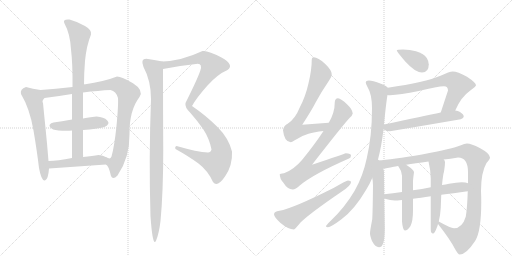
t = 0.00 s
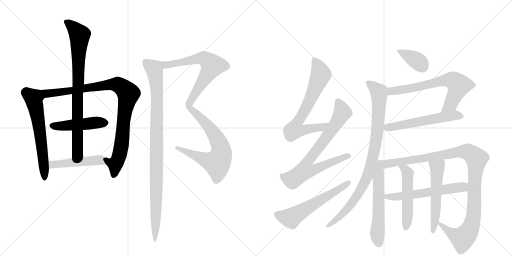
t = 3.12 s
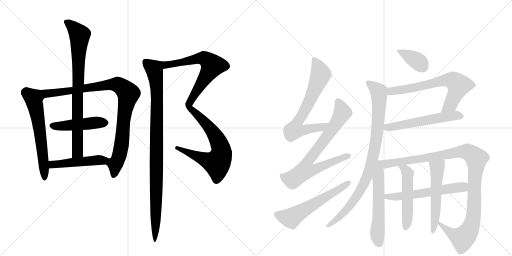
t = 6.24 s
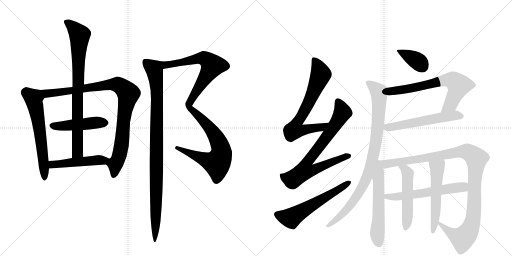
t = 9.36 s
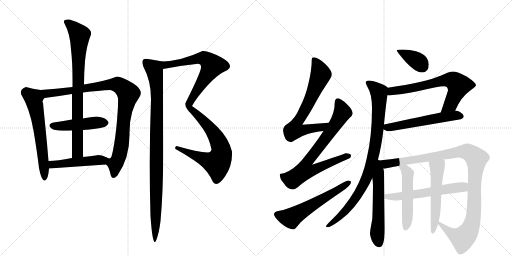
t = 12.47 s
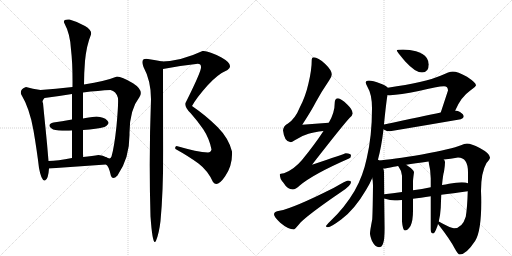
t = 15.59 s

The animated SVG that drew these frames (rendered in a browser with its animation timeline set to each time). Animation: 19 CSS @keyframes rules; one cycle of 15.59 s.

<svg version="1.1" viewBox="0 0 2048 1024" xmlns="http://www.w3.org/2000/svg">
  <g stroke="lightgray" stroke-dasharray="1,1" stroke-width="1" transform="scale(4, 4)">
    <line x1="0" y1="0" x2="256" y2="256"></line>
    <line x1="256" y1="0" x2="0" y2="256"></line>
    <line x1="128" y1="0" x2="128" y2="256"></line>
    <line x1="0" y1="128" x2="256" y2="128"></line>
    <line x1="256" y1="0" x2="512" y2="256"></line>
    <line x1="512" y1="0" x2="256" y2="256"></line>
    <line x1="384" y1="0" x2="384" y2="256"></line>
    <line x1="256" y1="128" x2="512" y2="128"></line>
  </g>
<g transform="scale(1, -1) translate(0, -850)">
   <style type="text/css">
    @keyframes keyframes0 {
      from {
       stroke: black;
       stroke-dashoffset: 620;
       stroke-width: 128;
       }
       67% {
       animation-timing-function: step-end;
       stroke: black;
       stroke-dashoffset: 0;
       stroke-width: 128;
       }
       to {
       stroke: black;
       stroke-width: 1024;
       }
       }
       #make-me-a-hanzi-animation-0 {
         animation: keyframes0 0.754557s both;
         animation-delay: 0.000000s;
         animation-timing-function: linear;
       }
    @keyframes keyframes1 {
      from {
       stroke: black;
       stroke-dashoffset: 949;
       stroke-width: 128;
       }
       76% {
       animation-timing-function: step-end;
       stroke: black;
       stroke-dashoffset: 0;
       stroke-width: 128;
       }
       to {
       stroke: black;
       stroke-width: 1024;
       }
       }
       #make-me-a-hanzi-animation-1 {
         animation: keyframes1 1.022298s both;
         animation-delay: 0.754557s;
         animation-timing-function: linear;
       }
    @keyframes keyframes2 {
      from {
       stroke: black;
       stroke-dashoffset: 464;
       stroke-width: 128;
       }
       60% {
       animation-timing-function: step-end;
       stroke: black;
       stroke-dashoffset: 0;
       stroke-width: 128;
       }
       to {
       stroke: black;
       stroke-width: 1024;
       }
       }
       #make-me-a-hanzi-animation-2 {
         animation: keyframes2 0.627604s both;
         animation-delay: 1.776855s;
         animation-timing-function: linear;
       }
    @keyframes keyframes3 {
      from {
       stroke: black;
       stroke-dashoffset: 818;
       stroke-width: 128;
       }
       73% {
       animation-timing-function: step-end;
       stroke: black;
       stroke-dashoffset: 0;
       stroke-width: 128;
       }
       to {
       stroke: black;
       stroke-width: 1024;
       }
       }
       #make-me-a-hanzi-animation-3 {
         animation: keyframes3 0.915690s both;
         animation-delay: 2.404460s;
         animation-timing-function: linear;
       }
    @keyframes keyframes4 {
      from {
       stroke: black;
       stroke-dashoffset: 478;
       stroke-width: 128;
       }
       61% {
       animation-timing-function: step-end;
       stroke: black;
       stroke-dashoffset: 0;
       stroke-width: 128;
       }
       to {
       stroke: black;
       stroke-width: 1024;
       }
       }
       #make-me-a-hanzi-animation-4 {
         animation: keyframes4 0.638997s both;
         animation-delay: 3.320150s;
         animation-timing-function: linear;
       }
    @keyframes keyframes5 {
      from {
       stroke: black;
       stroke-dashoffset: 1097;
       stroke-width: 128;
       }
       78% {
       animation-timing-function: step-end;
       stroke: black;
       stroke-dashoffset: 0;
       stroke-width: 128;
       }
       to {
       stroke: black;
       stroke-width: 1024;
       }
       }
       #make-me-a-hanzi-animation-5 {
         animation: keyframes5 1.142741s both;
         animation-delay: 3.959147s;
         animation-timing-function: linear;
       }
    @keyframes keyframes6 {
      from {
       stroke: black;
       stroke-dashoffset: 986;
       stroke-width: 128;
       }
       76% {
       animation-timing-function: step-end;
       stroke: black;
       stroke-dashoffset: 0;
       stroke-width: 128;
       }
       to {
       stroke: black;
       stroke-width: 1024;
       }
       }
       #make-me-a-hanzi-animation-6 {
         animation: keyframes6 1.052409s both;
         animation-delay: 5.101888s;
         animation-timing-function: linear;
       }
    @keyframes keyframes7 {
      from {
       stroke: black;
       stroke-dashoffset: 699;
       stroke-width: 128;
       }
       69% {
       animation-timing-function: step-end;
       stroke: black;
       stroke-dashoffset: 0;
       stroke-width: 128;
       }
       to {
       stroke: black;
       stroke-width: 1024;
       }
       }
       #make-me-a-hanzi-animation-7 {
         animation: keyframes7 0.818848s both;
         animation-delay: 6.154297s;
         animation-timing-function: linear;
       }
    @keyframes keyframes8 {
      from {
       stroke: black;
       stroke-dashoffset: 768;
       stroke-width: 128;
       }
       71% {
       animation-timing-function: step-end;
       stroke: black;
       stroke-dashoffset: 0;
       stroke-width: 128;
       }
       to {
       stroke: black;
       stroke-width: 1024;
       }
       }
       #make-me-a-hanzi-animation-8 {
         animation: keyframes8 0.875000s both;
         animation-delay: 6.973145s;
         animation-timing-function: linear;
       }
    @keyframes keyframes9 {
      from {
       stroke: black;
       stroke-dashoffset: 586;
       stroke-width: 128;
       }
       66% {
       animation-timing-function: step-end;
       stroke: black;
       stroke-dashoffset: 0;
       stroke-width: 128;
       }
       to {
       stroke: black;
       stroke-width: 1024;
       }
       }
       #make-me-a-hanzi-animation-9 {
         animation: keyframes9 0.726888s both;
         animation-delay: 7.848145s;
         animation-timing-function: linear;
       }
    @keyframes keyframes10 {
      from {
       stroke: black;
       stroke-dashoffset: 375;
       stroke-width: 128;
       }
       55% {
       animation-timing-function: step-end;
       stroke: black;
       stroke-dashoffset: 0;
       stroke-width: 128;
       }
       to {
       stroke: black;
       stroke-width: 1024;
       }
       }
       #make-me-a-hanzi-animation-10 {
         animation: keyframes10 0.555176s both;
         animation-delay: 8.575033s;
         animation-timing-function: linear;
       }
    @keyframes keyframes11 {
      from {
       stroke: black;
       stroke-dashoffset: 674;
       stroke-width: 128;
       }
       69% {
       animation-timing-function: step-end;
       stroke: black;
       stroke-dashoffset: 0;
       stroke-width: 128;
       }
       to {
       stroke: black;
       stroke-width: 1024;
       }
       }
       #make-me-a-hanzi-animation-11 {
         animation: keyframes11 0.798503s both;
         animation-delay: 9.130208s;
         animation-timing-function: linear;
       }
    @keyframes keyframes12 {
      from {
       stroke: black;
       stroke-dashoffset: 567;
       stroke-width: 128;
       }
       65% {
       animation-timing-function: step-end;
       stroke: black;
       stroke-dashoffset: 0;
       stroke-width: 128;
       }
       to {
       stroke: black;
       stroke-width: 1024;
       }
       }
       #make-me-a-hanzi-animation-12 {
         animation: keyframes12 0.711426s both;
         animation-delay: 9.928711s;
         animation-timing-function: linear;
       }
    @keyframes keyframes13 {
      from {
       stroke: black;
       stroke-dashoffset: 912;
       stroke-width: 128;
       }
       75% {
       animation-timing-function: step-end;
       stroke: black;
       stroke-dashoffset: 0;
       stroke-width: 128;
       }
       to {
       stroke: black;
       stroke-width: 1024;
       }
       }
       #make-me-a-hanzi-animation-13 {
         animation: keyframes13 0.992188s both;
         animation-delay: 10.640137s;
         animation-timing-function: linear;
       }
    @keyframes keyframes14 {
      from {
       stroke: black;
       stroke-dashoffset: 580;
       stroke-width: 128;
       }
       65% {
       animation-timing-function: step-end;
       stroke: black;
       stroke-dashoffset: 0;
       stroke-width: 128;
       }
       to {
       stroke: black;
       stroke-width: 1024;
       }
       }
       #make-me-a-hanzi-animation-14 {
         animation: keyframes14 0.722005s both;
         animation-delay: 11.632324s;
         animation-timing-function: linear;
       }
    @keyframes keyframes15 {
      from {
       stroke: black;
       stroke-dashoffset: 1100;
       stroke-width: 128;
       }
       78% {
       animation-timing-function: step-end;
       stroke: black;
       stroke-dashoffset: 0;
       stroke-width: 128;
       }
       to {
       stroke: black;
       stroke-width: 1024;
       }
       }
       #make-me-a-hanzi-animation-15 {
         animation: keyframes15 1.145182s both;
         animation-delay: 12.354329s;
         animation-timing-function: linear;
       }
    @keyframes keyframes16 {
      from {
       stroke: black;
       stroke-dashoffset: 588;
       stroke-width: 128;
       }
       66% {
       animation-timing-function: step-end;
       stroke: black;
       stroke-dashoffset: 0;
       stroke-width: 128;
       }
       to {
       stroke: black;
       stroke-width: 1024;
       }
       }
       #make-me-a-hanzi-animation-16 {
         animation: keyframes16 0.728516s both;
         animation-delay: 13.499512s;
         animation-timing-function: linear;
       }
    @keyframes keyframes17 {
      from {
       stroke: black;
       stroke-dashoffset: 516;
       stroke-width: 128;
       }
       63% {
       animation-timing-function: step-end;
       stroke: black;
       stroke-dashoffset: 0;
       stroke-width: 128;
       }
       to {
       stroke: black;
       stroke-width: 1024;
       }
       }
       #make-me-a-hanzi-animation-17 {
         animation: keyframes17 0.669922s both;
         animation-delay: 14.228027s;
         animation-timing-function: linear;
       }
    @keyframes keyframes18 {
      from {
       stroke: black;
       stroke-dashoffset: 545;
       stroke-width: 128;
       }
       64% {
       animation-timing-function: step-end;
       stroke: black;
       stroke-dashoffset: 0;
       stroke-width: 128;
       }
       to {
       stroke: black;
       stroke-width: 1024;
       }
       }
       #make-me-a-hanzi-animation-18 {
         animation: keyframes18 0.693522s both;
         animation-delay: 14.897949s;
         animation-timing-function: linear;
       }
</style>
<path d="M 104 502 Q 79 494 84 474 Q 119 416 134 328 Q 149 239 156 178 Q 166 124 180 128 Q 193 132 196 176 L 194 206 Q 189 269 182 338 Q 175 407 172 438 Q 166 446 178 458 C 196 482 192 486 162 490 Q 131 494 104 502 Z" fill="lightgray"></path> 
<path d="M 424 192 Q 435 187 444 146 Q 451 129 470 148 Q 519 219 518 314 Q 517 409 558 462 Q 576 489 532 517 Q 487 544 468 544 Q 421 525 336 512 L 290 502 Q 221 494 162 490 C 132 488 148 454 178 458 Q 227 464 288 474 L 332 480 Q 396 488 442 490 Q 464 486 472 458 Q 474 431 466 346 Q 457 261 446 224 Q 441 211 427 220 C 408 217 408 217 424 192 Z" fill="lightgray"></path> 
<path d="M 288 372 Q 245 364 214 360 Q 192 354 200 342 Q 208 330 234 328 Q 265 326 288 328 L 332 330 Q 388 334 418 342 Q 443 355 429 368.5 Q 415 382 386 384 Q 351 381 332 376 L 288 372 Z" fill="lightgray"></path> 
<path d="M 336 512 Q 336 557 340 606 Q 346 668 364 712 Q 369 729 340 746 Q 311 763 278 772 Q 248 774 258 756 Q 281 714 284 652 Q 291 595 290 502 L 288 474 Q 288 439 288 372 L 288 328 Q 288 279 288 218 C 288 188 332 192 332 222 Q 333 223 332 234 Q 332 294 332 330 L 332 376 Q 332 456 332 480 L 336 512 Z" fill="lightgray"></path> 
<path d="M 196 176 Q 310 184 424 192 C 454 194 453 206 427 220 Q 412 229 394 230 Q 372 227 332 222 L 288 218 Q 230 207 194 206 C 164 205 166 174 196 176 Z" fill="lightgray"></path> 
<path d="M 706 266 Q 698 263 702 254 Q 756 224 794 196 Q 831 168 852 122 Q 869 99 900 144 Q 931 189 928 244 Q 915 297 870 342 Q 825 387 768 426 Q 787 460 829 507 Q 870 553 910 570 Q 939 590 886 620 Q 832 649 810 646 Q 727 607 650 604 C 620 602 623 568 652 574 Q 716 587 784 594 Q 812 599 801 567 Q 790 534 742 438 Q 738 421 762 398 Q 787 370 813 333 Q 838 295 846 252 Q 843 240 832 240 Q 790 242 706 266 Z" fill="lightgray"></path> 
<path d="M 650 604 Q 624 609 592 614 Q 559 619 574 582 Q 604 527 604 454 Q 595 217 602 -16 Q 611 -141 624 -113 Q 636 -85 642 -34 Q 653 82 653 250 Q 652 418 652 574 C 652 604 652 604 650 604 Z" fill="lightgray"></path> 
<path d="M 1315 359 Q 1261 356 1209 351 Q 1246 408 1263 441 Q 1285 482 1317 529 Q 1327 543 1327 553 Q 1327 569 1300 595 Q 1272 621 1255 621 Q 1247 621 1247 612 Q 1247 571 1234 517 Q 1222 463 1198 418 Q 1182 377 1152 356 Q 1134 347 1132 329 Q 1137 282 1163 281 Q 1167 281 1179 289 Q 1208 308 1234 315 Q 1256 322 1294 326 C 1324 330 1345 361 1315 359 Z" fill="lightgray"></path> 
<path d="M 1352 457 Q 1339 456 1339 440 Q 1339 399 1315 359 L 1294 326 Q 1258 271 1208 210 Q 1175 171 1136 157 Q 1120 156 1119 153 Q 1119 135 1133 120 Q 1150 92 1171 92 Q 1182 92 1199 108 Q 1252 153 1396 216 Q 1404 219 1404 228 Q 1404 236 1383 237 Q 1377 234 1248 191 Q 1367 344 1398 378 Q 1409 387 1411 396 Q 1410 412 1389 432 Q 1364 456 1352 457 Z" fill="lightgray"></path> 
<path d="M 1392 128 Q 1386 128 1336 99 Q 1171 16 1118 7 Q 1096 4 1096 -7 Q 1096 -17 1121 -41 Q 1153 -68 1176 -68 Q 1179 -68 1203 -39 Q 1244 0 1366 83 Q 1404 108 1404 121 Q 1404 128 1392 128 Z" fill="lightgray"></path> 
<path d="M 1612 652 Q 1587 652 1587 648 Q 1587 644 1621 604 Q 1661 560 1688 560 Q 1715 560 1715 593 Q 1715 605 1707 618 Q 1694 637 1664 645 Q 1640 651 1612 652 Z" fill="lightgray"></path> 
<path d="M 1811 564 Q 1798 564 1762 547 Q 1702 521 1551 499 C 1521 495 1520 472 1550 470 Q 1553 469 1560 469 Q 1599 471 1675 486 Q 1751 505 1776 505 Q 1792 505 1792 488 L 1763 400 C 1754 372 1809 381 1821 408 Q 1843 461 1880 487 Q 1904 505 1904 509 Q 1904 519 1868 543 Q 1830 564 1811 564 Z" fill="lightgray"></path> 
<path d="M 1534 333 Q 1534 332 1537 331 Q 1546 325 1560 325 Q 1698 348 1843 373 Q 1855 378 1855 384 Q 1855 393 1840 402 Q 1832 407 1821 408 L 1763 400 Q 1698 387 1536 352 C 1510 346 1510 346 1534 333 Z" fill="lightgray"></path> 
<path d="M 1551 499 Q 1545 507 1524 515 Q 1489 528 1476 528 Q 1463 528 1463 520 Q 1463 515 1470 502 Q 1488 473 1488 417 Q 1488 306 1467 217 Q 1452 145 1418 86 Q 1379 20 1323 -33 Q 1304 -51 1304 -55 Q 1304 -59 1312 -59 Q 1323 -59 1366 -27 Q 1419 13 1464 90 Q 1478 112 1489 138 L 1511 208 Q 1526 263 1534 333 L 1536 352 L 1536 354 Q 1546 451 1550 470 C 1554 497 1554 497 1551 499 Z" fill="lightgray"></path> 
<path d="M 1489 138 Q 1492 125 1492 109 Q 1491 9 1489 -27 Q 1480 -73 1480 -84 Q 1480 -93 1488 -114 Q 1501 -139 1516 -139 Q 1527 -139 1532 -125 Q 1539 -106 1539 -63 L 1537 56 L 1537 73 L 1536 161 Q 1536 168 1533 176 C 1520 229 1471 239 1489 138 Z" fill="lightgray"></path> 
<path d="M 1752 -46 Q 1802 -110 1819 -144 Q 1832 -168 1839 -168 Q 1865 -168 1901 -113 Q 1925 -74 1925 42 Q 1925 63 1924 86 Q 1924 160 1946 198 Q 1960 214 1960 220 Q 1960 236 1919 258 Q 1885 276 1868 276 Q 1859 276 1841 268 Q 1812 256 1688 232 Q 1567 212 1511 208 C 1481 205 1503 172 1533 176 Q 1546 176 1575 183 Q 1581 184 1592 186 L 1625 191 Q 1658 196 1714 204 L 1775 212 Q 1801 215 1832 220 Q 1872 220 1872 161 L 1872 117 L 1871 85 Q 1869 17 1863 -17 Q 1849 -63 1816 -63 Q 1803 -63 1755 -36 C 1737 -26 1737 -26 1752 -46 Z" fill="lightgray"></path> 
<path d="M 1537 56 Q 1538 55 1540 55 Q 1561 48 1579 48 Q 1587 48 1608 50 L 1652 55 Q 1681 58 1723 65 L 1765 71 Q 1811 77 1871 85 C 1901 89 1901 109 1872 117 Q 1863 121 1847 121 Q 1826 121 1796 115 Q 1783 112 1768 110 L 1723 101 Q 1688 94 1652 89 L 1608 82 Q 1571 77 1537 73 C 1507 69 1508 65 1537 56 Z" fill="lightgray"></path> 
<path d="M 1608 50 L 1608 -36 Q 1611 -72 1620 -72 Q 1630 -72 1642 -54 Q 1652 -33 1652 7 L 1652 55 L 1652 89 L 1652 125 Q 1652 132 1656 161 Q 1656 170 1629 188 Q 1627 189 1625 191 C 1601 208 1574 210 1592 186 L 1594 184 Q 1605 170 1608 147 L 1608 82 L 1608 50 Z" fill="lightgray"></path> 
<path d="M 1723 65 L 1723 -68 Q 1723 -84 1732 -84 Q 1739 -84 1747 -61 Q 1750 -55 1752 -46 L 1755 -36 Q 1761 -14 1763 19 Q 1764 47 1765 71 L 1768 110 Q 1772 152 1776 163 Q 1780 187 1780 201 Q 1780 207 1775 212 C 1761 238 1707 233 1714 204 Q 1723 168 1723 136 L 1723 101 L 1723 65 Z" fill="lightgray"></path> 
      <clipPath id="make-me-a-hanzi-clip-0">
      <path d="M 104 502 Q 79 494 84 474 Q 119 416 134 328 Q 149 239 156 178 Q 166 124 180 128 Q 193 132 196 176 L 194 206 Q 189 269 182 338 Q 175 407 172 438 Q 166 446 178 458 C 196 482 192 486 162 490 Q 131 494 104 502 Z" fill="lightgray"></path>
      </clipPath>
      <path clip-path="url(#make-me-a-hanzi-clip-0)" d="M 102 480 L 134 457 L 143 420 L 167 269 L 178 136 " fill="none" id="make-me-a-hanzi-animation-0" stroke-dasharray="492 984" stroke-linecap="round"></path>

      <clipPath id="make-me-a-hanzi-clip-1">
      <path d="M 424 192 Q 435 187 444 146 Q 451 129 470 148 Q 519 219 518 314 Q 517 409 558 462 Q 576 489 532 517 Q 487 544 468 544 Q 421 525 336 512 L 290 502 Q 221 494 162 490 C 132 488 148 454 178 458 Q 227 464 288 474 L 332 480 Q 396 488 442 490 Q 464 486 472 458 Q 474 431 466 346 Q 457 261 446 224 Q 441 211 427 220 C 408 217 408 217 424 192 Z" fill="lightgray"></path>
      </clipPath>
      <path clip-path="url(#make-me-a-hanzi-clip-1)" d="M 169 487 L 198 476 L 445 513 L 473 511 L 503 488 L 513 476 L 494 373 L 487 275 L 475 220 L 462 195 L 457 152 " fill="none" id="make-me-a-hanzi-animation-1" stroke-dasharray="821 1642" stroke-linecap="round"></path>

      <clipPath id="make-me-a-hanzi-clip-2">
      <path d="M 288 372 Q 245 364 214 360 Q 192 354 200 342 Q 208 330 234 328 Q 265 326 288 328 L 332 330 Q 388 334 418 342 Q 443 355 429 368.5 Q 415 382 386 384 Q 351 381 332 376 L 288 372 Z" fill="lightgray"></path>
      </clipPath>
      <path clip-path="url(#make-me-a-hanzi-clip-2)" d="M 211 348 L 242 345 L 392 361 L 418 358 " fill="none" id="make-me-a-hanzi-animation-2" stroke-dasharray="336 672" stroke-linecap="round"></path>

      <clipPath id="make-me-a-hanzi-clip-3">
      <path d="M 336 512 Q 336 557 340 606 Q 346 668 364 712 Q 369 729 340 746 Q 311 763 278 772 Q 248 774 258 756 Q 281 714 284 652 Q 291 595 290 502 L 288 474 Q 288 439 288 372 L 288 328 Q 288 279 288 218 C 288 188 332 192 332 222 Q 333 223 332 234 Q 332 294 332 330 L 332 376 Q 332 456 332 480 L 336 512 Z" fill="lightgray"></path>
      </clipPath>
      <path clip-path="url(#make-me-a-hanzi-clip-3)" d="M 269 763 L 319 710 L 310 476 L 310 243 L 295 227 " fill="none" id="make-me-a-hanzi-animation-3" stroke-dasharray="690 1380" stroke-linecap="round"></path>

      <clipPath id="make-me-a-hanzi-clip-4">
      <path d="M 196 176 Q 310 184 424 192 C 454 194 453 206 427 220 Q 412 229 394 230 Q 372 227 332 222 L 288 218 Q 230 207 194 206 C 164 205 166 174 196 176 Z" fill="lightgray"></path>
      </clipPath>
      <path clip-path="url(#make-me-a-hanzi-clip-4)" d="M 201 199 L 210 192 L 391 210 L 406 210 L 416 200 " fill="none" id="make-me-a-hanzi-animation-4" stroke-dasharray="350 700" stroke-linecap="round"></path>

      <clipPath id="make-me-a-hanzi-clip-5">
      <path d="M 706 266 Q 698 263 702 254 Q 756 224 794 196 Q 831 168 852 122 Q 869 99 900 144 Q 931 189 928 244 Q 915 297 870 342 Q 825 387 768 426 Q 787 460 829 507 Q 870 553 910 570 Q 939 590 886 620 Q 832 649 810 646 Q 727 607 650 604 C 620 602 623 568 652 574 Q 716 587 784 594 Q 812 599 801 567 Q 790 534 742 438 Q 738 421 762 398 Q 787 370 813 333 Q 838 295 846 252 Q 843 240 832 240 Q 790 242 706 266 Z" fill="lightgray"></path>
      </clipPath>
      <path clip-path="url(#make-me-a-hanzi-clip-5)" d="M 658 582 L 665 591 L 814 617 L 849 587 L 770 461 L 755 424 L 829 350 L 869 294 L 885 250 L 879 214 L 868 197 L 856 199 L 713 257 " fill="none" id="make-me-a-hanzi-animation-5" stroke-dasharray="969 1938" stroke-linecap="round"></path>

      <clipPath id="make-me-a-hanzi-clip-6">
      <path d="M 650 604 Q 624 609 592 614 Q 559 619 574 582 Q 604 527 604 454 Q 595 217 602 -16 Q 611 -141 624 -113 Q 636 -85 642 -34 Q 653 82 653 250 Q 652 418 652 574 C 652 604 652 604 650 604 Z" fill="lightgray"></path>
      </clipPath>
      <path clip-path="url(#make-me-a-hanzi-clip-6)" d="M 585 600 L 617 574 L 628 491 L 620 -114 " fill="none" id="make-me-a-hanzi-animation-6" stroke-dasharray="858 1716" stroke-linecap="round"></path>

      <clipPath id="make-me-a-hanzi-clip-7">
      <path d="M 1315 359 Q 1261 356 1209 351 Q 1246 408 1263 441 Q 1285 482 1317 529 Q 1327 543 1327 553 Q 1327 569 1300 595 Q 1272 621 1255 621 Q 1247 621 1247 612 Q 1247 571 1234 517 Q 1222 463 1198 418 Q 1182 377 1152 356 Q 1134 347 1132 329 Q 1137 282 1163 281 Q 1167 281 1179 289 Q 1208 308 1234 315 Q 1256 322 1294 326 C 1324 330 1345 361 1315 359 Z" fill="lightgray"></path>
      </clipPath>
      <path clip-path="url(#make-me-a-hanzi-clip-7)" d="M 1258 610 L 1283 553 L 1239 447 L 1185 355 L 1179 331 L 1205 328 L 1284 340 L 1307 356 " fill="none" id="make-me-a-hanzi-animation-7" stroke-dasharray="571 1142" stroke-linecap="round"></path>

      <clipPath id="make-me-a-hanzi-clip-8">
      <path d="M 1352 457 Q 1339 456 1339 440 Q 1339 399 1315 359 L 1294 326 Q 1258 271 1208 210 Q 1175 171 1136 157 Q 1120 156 1119 153 Q 1119 135 1133 120 Q 1150 92 1171 92 Q 1182 92 1199 108 Q 1252 153 1396 216 Q 1404 219 1404 228 Q 1404 236 1383 237 Q 1377 234 1248 191 Q 1367 344 1398 378 Q 1409 387 1411 396 Q 1410 412 1389 432 Q 1364 456 1352 457 Z" fill="lightgray"></path>
      </clipPath>
      <path clip-path="url(#make-me-a-hanzi-clip-8)" d="M 1353 443 L 1370 403 L 1366 392 L 1306 301 L 1229 203 L 1220 167 L 1252 169 L 1334 206 L 1395 226 " fill="none" id="make-me-a-hanzi-animation-8" stroke-dasharray="640 1280" stroke-linecap="round"></path>

      <clipPath id="make-me-a-hanzi-clip-9">
      <path d="M 1392 128 Q 1386 128 1336 99 Q 1171 16 1118 7 Q 1096 4 1096 -7 Q 1096 -17 1121 -41 Q 1153 -68 1176 -68 Q 1179 -68 1203 -39 Q 1244 0 1366 83 Q 1404 108 1404 121 Q 1404 128 1392 128 Z" fill="lightgray"></path>
      </clipPath>
      <path clip-path="url(#make-me-a-hanzi-clip-9)" d="M 1107 -8 L 1166 -22 L 1395 120 " fill="none" id="make-me-a-hanzi-animation-9" stroke-dasharray="458 916" stroke-linecap="round"></path>

      <clipPath id="make-me-a-hanzi-clip-10">
      <path d="M 1612 652 Q 1587 652 1587 648 Q 1587 644 1621 604 Q 1661 560 1688 560 Q 1715 560 1715 593 Q 1715 605 1707 618 Q 1694 637 1664 645 Q 1640 651 1612 652 Z" fill="lightgray"></path>
      </clipPath>
      <path clip-path="url(#make-me-a-hanzi-clip-10)" d="M 1591 647 L 1668 607 L 1690 583 " fill="none" id="make-me-a-hanzi-animation-10" stroke-dasharray="247 494" stroke-linecap="round"></path>

      <clipPath id="make-me-a-hanzi-clip-11">
      <path d="M 1811 564 Q 1798 564 1762 547 Q 1702 521 1551 499 C 1521 495 1520 472 1550 470 Q 1553 469 1560 469 Q 1599 471 1675 486 Q 1751 505 1776 505 Q 1792 505 1792 488 L 1763 400 C 1754 372 1809 381 1821 408 Q 1843 461 1880 487 Q 1904 505 1904 509 Q 1904 519 1868 543 Q 1830 564 1811 564 Z" fill="lightgray"></path>
      </clipPath>
      <path clip-path="url(#make-me-a-hanzi-clip-11)" d="M 1556 477 L 1567 486 L 1682 503 L 1780 530 L 1812 528 L 1834 508 L 1829 489 L 1802 433 L 1770 406 " fill="none" id="make-me-a-hanzi-animation-11" stroke-dasharray="546 1092" stroke-linecap="round"></path>

      <clipPath id="make-me-a-hanzi-clip-12">
      <path d="M 1534 333 Q 1534 332 1537 331 Q 1546 325 1560 325 Q 1698 348 1843 373 Q 1855 378 1855 384 Q 1855 393 1840 402 Q 1832 407 1821 408 L 1763 400 Q 1698 387 1536 352 C 1510 346 1510 346 1534 333 Z" fill="lightgray"></path>
      </clipPath>
      <path clip-path="url(#make-me-a-hanzi-clip-12)" d="M 1539 337 L 1773 382 L 1823 389 L 1845 385 " fill="none" id="make-me-a-hanzi-animation-12" stroke-dasharray="439 878" stroke-linecap="round"></path>

      <clipPath id="make-me-a-hanzi-clip-13">
      <path d="M 1551 499 Q 1545 507 1524 515 Q 1489 528 1476 528 Q 1463 528 1463 520 Q 1463 515 1470 502 Q 1488 473 1488 417 Q 1488 306 1467 217 Q 1452 145 1418 86 Q 1379 20 1323 -33 Q 1304 -51 1304 -55 Q 1304 -59 1312 -59 Q 1323 -59 1366 -27 Q 1419 13 1464 90 Q 1478 112 1489 138 L 1511 208 Q 1526 263 1534 333 L 1536 352 L 1536 354 Q 1546 451 1550 470 C 1554 497 1554 497 1551 499 Z" fill="lightgray"></path>
      </clipPath>
      <path clip-path="url(#make-me-a-hanzi-clip-13)" d="M 1473 519 L 1515 482 L 1517 454 L 1505 293 L 1484 193 L 1457 117 L 1418 51 L 1349 -26 L 1310 -53 " fill="none" id="make-me-a-hanzi-animation-13" stroke-dasharray="784 1568" stroke-linecap="round"></path>

      <clipPath id="make-me-a-hanzi-clip-14">
      <path d="M 1489 138 Q 1492 125 1492 109 Q 1491 9 1489 -27 Q 1480 -73 1480 -84 Q 1480 -93 1488 -114 Q 1501 -139 1516 -139 Q 1527 -139 1532 -125 Q 1539 -106 1539 -63 L 1537 56 L 1537 73 L 1536 161 Q 1536 168 1533 176 C 1520 229 1471 239 1489 138 Z" fill="lightgray"></path>
      </clipPath>
      <path clip-path="url(#make-me-a-hanzi-clip-14)" d="M 1511 200 L 1517 173 L 1509 -85 L 1515 -123 " fill="none" id="make-me-a-hanzi-animation-14" stroke-dasharray="452 904" stroke-linecap="round"></path>

      <clipPath id="make-me-a-hanzi-clip-15">
      <path d="M 1752 -46 Q 1802 -110 1819 -144 Q 1832 -168 1839 -168 Q 1865 -168 1901 -113 Q 1925 -74 1925 42 Q 1925 63 1924 86 Q 1924 160 1946 198 Q 1960 214 1960 220 Q 1960 236 1919 258 Q 1885 276 1868 276 Q 1859 276 1841 268 Q 1812 256 1688 232 Q 1567 212 1511 208 C 1481 205 1503 172 1533 176 Q 1546 176 1575 183 Q 1581 184 1592 186 L 1625 191 Q 1658 196 1714 204 L 1775 212 Q 1801 215 1832 220 Q 1872 220 1872 161 L 1872 117 L 1871 85 Q 1869 17 1863 -17 Q 1849 -63 1816 -63 Q 1803 -63 1755 -36 C 1737 -26 1737 -26 1752 -46 Z" fill="lightgray"></path>
      </clipPath>
      <path clip-path="url(#make-me-a-hanzi-clip-15)" d="M 1516 204 L 1551 195 L 1837 243 L 1874 241 L 1894 227 L 1906 212 L 1898 124 L 1898 31 L 1892 -27 L 1879 -68 L 1850 -103 L 1792 -74 L 1762 -50 L 1762 -44 " fill="none" id="make-me-a-hanzi-animation-15" stroke-dasharray="972 1944" stroke-linecap="round"></path>

      <clipPath id="make-me-a-hanzi-clip-16">
      <path d="M 1537 56 Q 1538 55 1540 55 Q 1561 48 1579 48 Q 1587 48 1608 50 L 1652 55 Q 1681 58 1723 65 L 1765 71 Q 1811 77 1871 85 C 1901 89 1901 109 1872 117 Q 1863 121 1847 121 Q 1826 121 1796 115 Q 1783 112 1768 110 L 1723 101 Q 1688 94 1652 89 L 1608 82 Q 1571 77 1537 73 C 1507 69 1508 65 1537 56 Z" fill="lightgray"></path>
      </clipPath>
      <path clip-path="url(#make-me-a-hanzi-clip-16)" d="M 1540 60 L 1682 75 L 1853 102 L 1865 112 " fill="none" id="make-me-a-hanzi-animation-16" stroke-dasharray="460 920" stroke-linecap="round"></path>

      <clipPath id="make-me-a-hanzi-clip-17">
      <path d="M 1608 50 L 1608 -36 Q 1611 -72 1620 -72 Q 1630 -72 1642 -54 Q 1652 -33 1652 7 L 1652 55 L 1652 89 L 1652 125 Q 1652 132 1656 161 Q 1656 170 1629 188 Q 1627 189 1625 191 C 1601 208 1574 210 1592 186 L 1594 184 Q 1605 170 1608 147 L 1608 82 L 1608 50 Z" fill="lightgray"></path>
      </clipPath>
      <path clip-path="url(#make-me-a-hanzi-clip-17)" d="M 1601 181 L 1620 172 L 1632 155 L 1631 -2 L 1622 -63 " fill="none" id="make-me-a-hanzi-animation-17" stroke-dasharray="388 776" stroke-linecap="round"></path>

      <clipPath id="make-me-a-hanzi-clip-18">
      <path d="M 1723 65 L 1723 -68 Q 1723 -84 1732 -84 Q 1739 -84 1747 -61 Q 1750 -55 1752 -46 L 1755 -36 Q 1761 -14 1763 19 Q 1764 47 1765 71 L 1768 110 Q 1772 152 1776 163 Q 1780 187 1780 201 Q 1780 207 1775 212 C 1761 238 1707 233 1714 204 Q 1723 168 1723 136 L 1723 101 L 1723 65 Z" fill="lightgray"></path>
      </clipPath>
      <path clip-path="url(#make-me-a-hanzi-clip-18)" d="M 1722 198 L 1749 179 L 1742 -2 L 1732 -76 " fill="none" id="make-me-a-hanzi-animation-18" stroke-dasharray="417 834" stroke-linecap="round"></path>

</g>
</svg>
